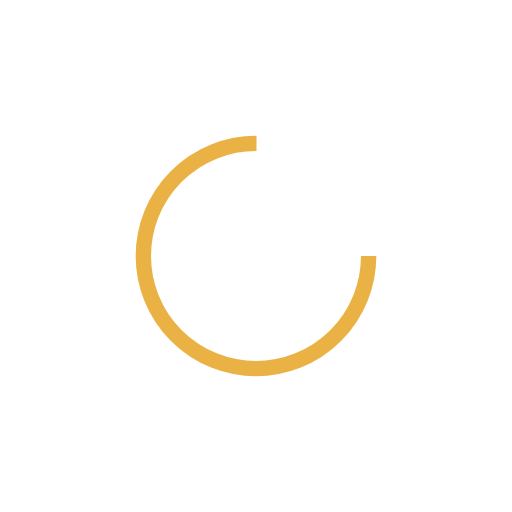
t = 0.00 s
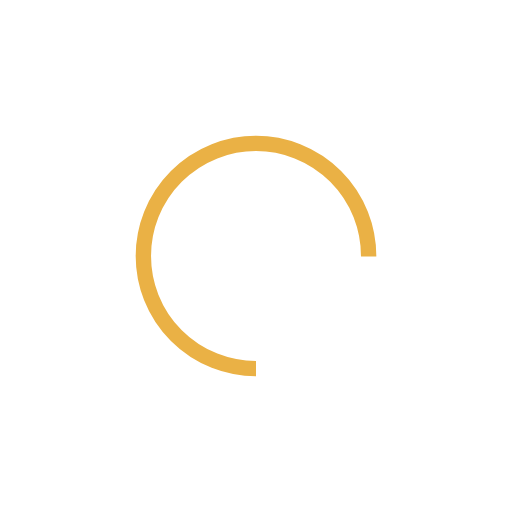
t = 0.25 s
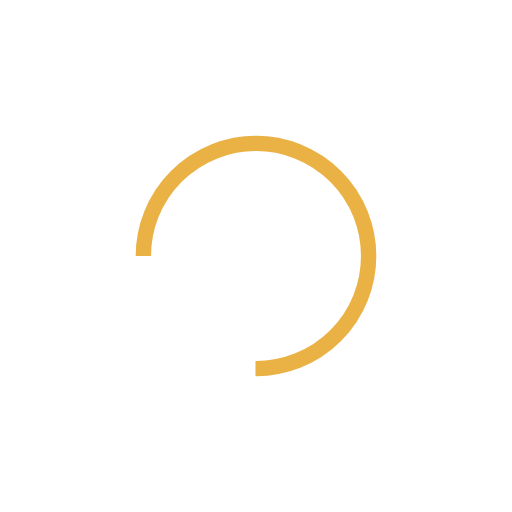
t = 0.50 s
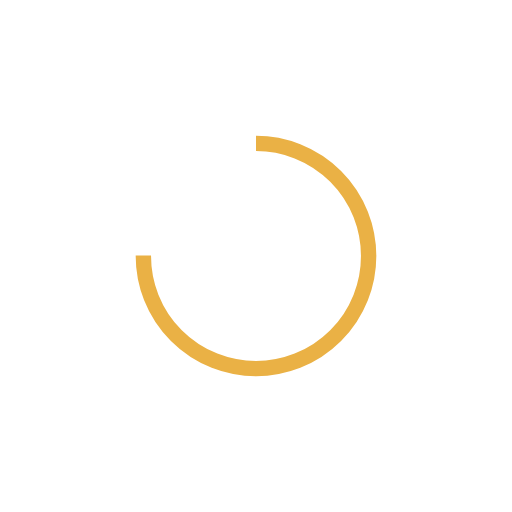
t = 0.75 s

The animated SVG that drew these frames (rendered in a browser with its animation timeline set to each time). Animation: 1 SMIL element (animateTransform=1); one cycle of 1.00 s, repeats indefinitely.

<?xml version="1.0" encoding="utf-8"?>
<svg xmlns="http://www.w3.org/2000/svg" xmlns:xlink="http://www.w3.org/1999/xlink" style="margin: auto; background: none; display: block; shape-rendering: auto;" width="200px" height="200px" viewBox="0 0 100 100" preserveAspectRatio="xMidYMid">
<circle cx="50" cy="50" fill="none" stroke="#eab145" stroke-width="3" r="22" stroke-dasharray="103.67255756846316 36.55751918948772">
  <animateTransform attributeName="transform" type="rotate" repeatCount="indefinite" dur="1s" values="0 50 50;360 50 50" keyTimes="0;1"></animateTransform>
</circle>
<!-- [ldio] generated by https://loading.io/ --></svg>